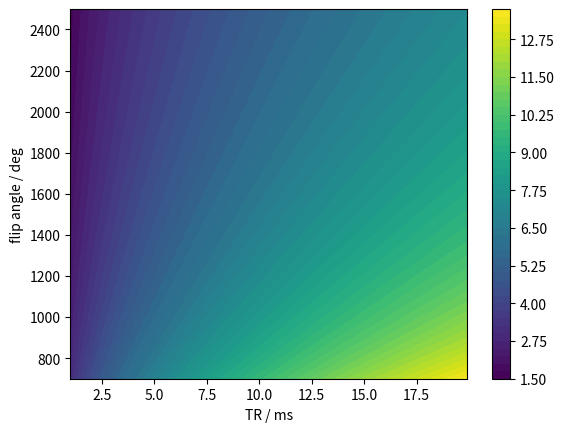

This chart was generated by the following Python code:
#!/usr/bin/env python
# -*- coding: utf-8 -*-
"""
Template: Module Name and Description

Long module description.
"""


# ======================================================================
# :: Future Imports
from __future__ import division
from __future__ import absolute_import
from __future__ import print_function
from __future__ import unicode_literals


__version__ = '0.0.0.0'
# $Source$


# ======================================================================
# :: Custom Module Details
AUTHOR = 'Riccardo Metere'
CONTACT = 'metere@cbs.mpg.de'
DATE_INFO = {'day': 1, 'month': 'Jul', 'year': 2014}
DATE = ' '.join([str(v) for k, v in sorted(DATE_INFO.items())])
COPYRIGHT = 'Copyright (C) ' + str(DATE_INFO['year'])
LICENSE = 'License GPLv3: GNU General Public License version 3'
# first non-empty line of __doc__
DOC_FIRSTLINE = [line for line in __doc__.splitlines() if line][0]


# ======================================================================
# :: Python Standard Library Imports
# import os  # Operating System facilities
# import math  # Mathematical Functions
import collections  # Collections of Items
import argparse  # Argument Parsing

# :: External Imports
import numpy as np  # NumPy (multidimensional numerical arrays library)
# import scipy as sp  # SciPy (signal and image processing library)
# import matplotlib as mpl  # Matplotlib (2D/3D plotting library)
import matplotlib.pyplot as plt  # Matplotlib's pyplot: MATLAB-like syntax
# import mayavi.mlab as mlab  # Mayavi's mlab: MATLAB-like syntax
# import sympy as sym  # SymPy (symbolic CAS library)
# import PIL  # Python Image Library (image manipulation toolkit)
# import SimpleITK as sitk  # Image ToolKit Wrapper
# import nibabel as nib  # NiBabel (NeuroImaging I/O Library)
# import nipy  # NiPy (NeuroImaging in Python)
# import nipype  # NiPype (NiPy Pipelines and Interfaces)

# :: Local Imports
# import mri_tools.lib.base as mrb
# import mri_tools.lib.utils as mru
# import mri_tools.lib.nifti as mrn
# import mri_tools.lib.geom_mask as mrgm
# import mri_tools.lib.mp2rage as mp2rage


# ======================================================================
# :: supported verbosity levels (level 4 skipped on purpose)
VERB_LVL = {'none': 0, 'low': 1, 'medium': 2, 'high': 3, 'debug': 5}


# ======================================================================
def my_func(my_param):
    """
    Sample function.

    Parameters
    ==========
    my_param : type
        Sample parameter.

    Returns
    =======
    my_rr : rtype
        Sample return.

    """
    my_rr = my_param
    return my_rr


# ======================================================================
def handle_arg():
    """
    Handle command-line application arguments.
    """
    # :: Define DEFAULT values
    # verbosity
    d_verbose = VERB_LVL['none']
    # :: Create Argument Parser
    arg_parser = argparse.ArgumentParser(
        description=__doc__,
        epilog='v.{} - {} {} <{}>\n{}'.format(
            __version__, COPYRIGHT, AUTHOR, CONTACT, LICENSE),
        formatter_class=argparse.RawDescriptionHelpFormatter)
    # :: Add POSIX standard arguments
    arg_parser.add_argument(
        '--ver', '--version',
        version='%(prog)s {}\n{}\n{} {} <{}>\n{}'.format(
            __version__, DOC_FIRSTLINE, COPYRIGHT, AUTHOR, CONTACT, LICENSE),
        action='version')
    arg_parser.add_argument(
        '-v', '--verbose',
        action='count', default=d_verbose,
        help='increase the level of verbosity [%(default)s]')
    # :: Add additional arguments
    # nothing here yet!
    # avoid mandatory arguments whenever possible
    return arg_parser


# ======================================================================
if __name__ == '__main__':
    # :: handle program parameters
    ARG_PARSER = handle_arg()
    ARGS = ARG_PARSER.parse_args()
    # :: print debug info
    if ARGS.verbose == VERB_LVL['debug']:
        ARG_PARSER.print_help()
        print()
        print('II:', 'Parsed Arguments:', ARGS)
    print(__doc__)

T1_val, TR_val = np.ogrid[700:2500, 1:20:0.1]
th_E_val = np.rad2deg(np.arccos(np.exp(-TR_val / T1_val)))
plt.ion()
plt.xlabel('TR / ms')
plt.ylabel('flip angle / deg')
plt.contourf(np.arange(1, 20, 0.1), np.arange(700, 2500), th_E_val, 50)
plt.colorbar()
plt.show(block=True)
print(T1_val.shape)
